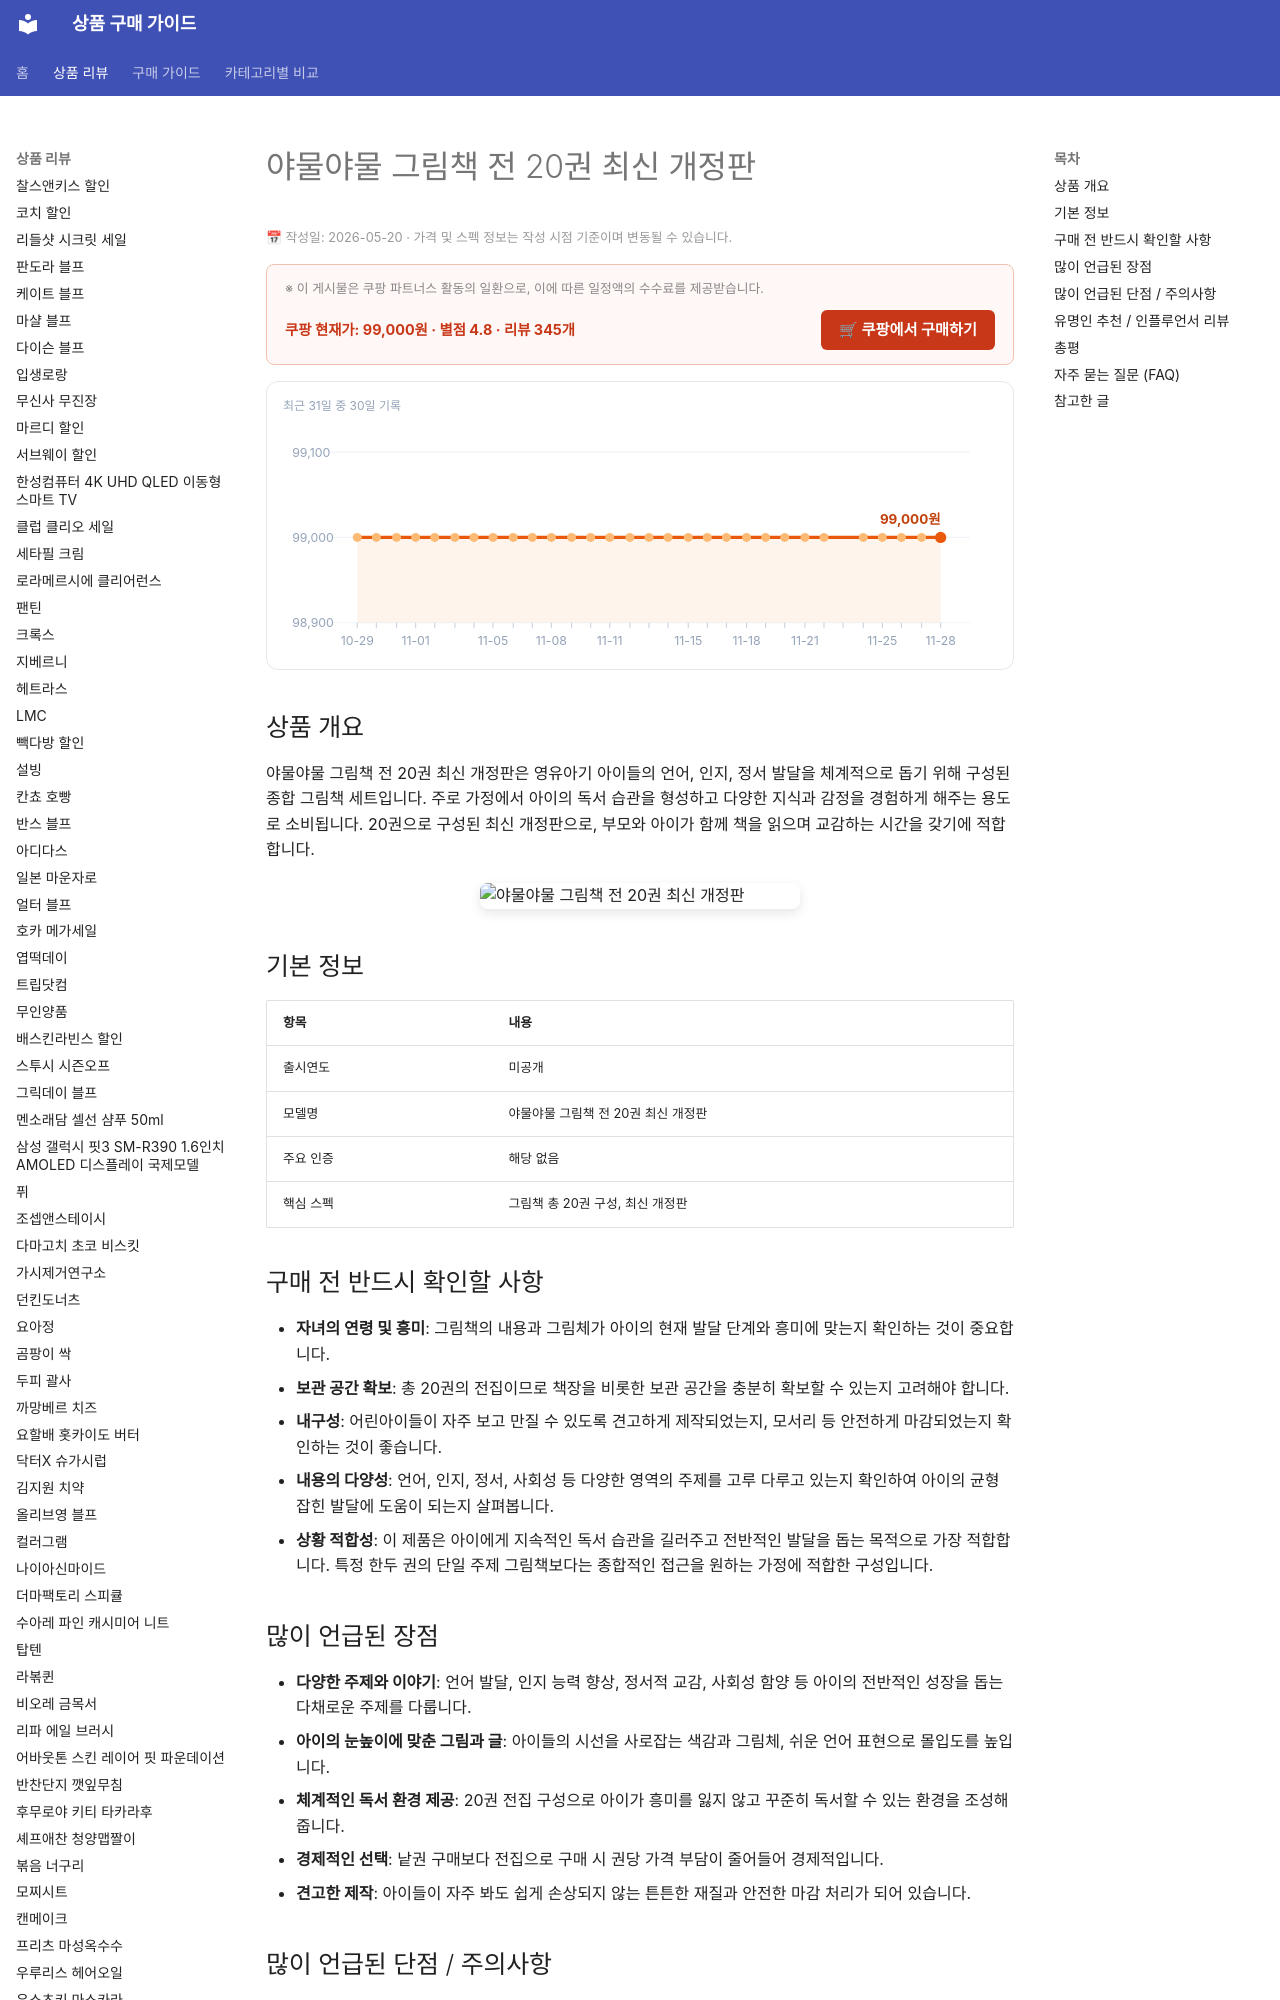

repository: buysense/product-research-wiki · page: products/yamul-yamul-picture-book-20-revised/index.html · generator: mkdocs

---
image: https://thumbnail.coupangcdn.com/thumbnails/remote/492x492ex/image/vendor_inventory/5a4b/b3ee1093ab6bde3efba856c2053abf4880ad24924ecc55806c62607b767e.jpg
title: 야물야물 그림책 전 20권 최신 개정판 구매 가이드
date: 2026-05-20
description: 야물야물 그림책 전 20권 최신 개정판은 영유아기 아이들의 언어 및 인지 발달을 돕는 종합 그림책 세트로, 가정 내 독서 습관 형성 및 학습 지원에 적합합니다.
contentUpdated: 2026-05-20
---
<!-- bs:jsonld -->
<script type="application/ld+json">
{
  "@context": "https://schema.org",
  "@type": "Product",
  "name": "야물야물 그림책 전 20권 최신 개정판",
  "image": [
    "https://thumbnail.coupangcdn.com/thumbnails/remote/492x492ex/image/vendor_inventory/5a4b/b3ee1093ab6bde3efba856c2053abf4880ad24924ecc55806c62607b767e.jpg",
    "https://thumbnail.coupangcdn.com/thumbnails/remote/492x492ex/image/retail/images/317851455134340-5df47cf2-4a06-4ba5-8cf6-6dddeac15a94.png"
  ],
  "offers": {
    "@type": "Offer",
    "priceCurrency": "KRW",
    "price": "99000",
    "url": "https://link.coupang.com/a/dTZZDq7Uku",
    "availability": "https://schema.org/InStock",
    "priceValidUntil": "2026-12-05"
  },
  "aggregateRating": {
    "@type": "AggregateRating",
    "ratingValue": 4.8,
